Labelled photos from "POTATO LEAF DATA", an image-classification folder in shubh1215/PotatoDiseaseAI_SmartStorageSystem. The possible labels are: potato early blight leaf, potato healthy leaf, potato late blight leaf.

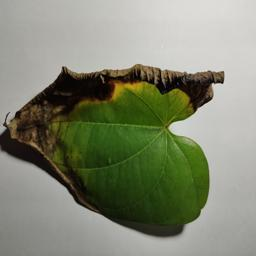
Label: potato late blight leaf

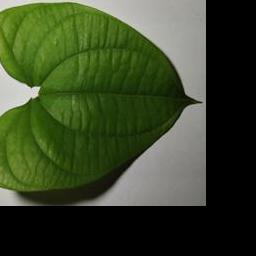
Label: potato healthy leaf

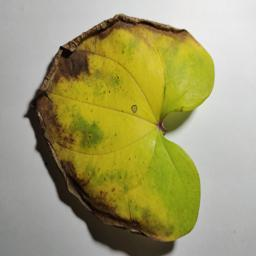
Label: potato late blight leaf

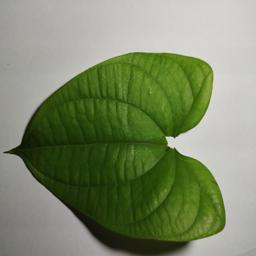
Label: potato healthy leaf

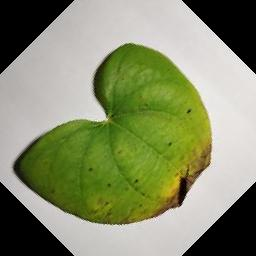
Label: potato early blight leaf

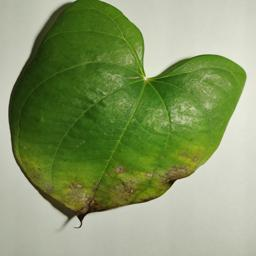
Label: potato early blight leaf
